Labelled photos from "images_augmented", an image-classification folder in Minyael/Gift-card-classification. The possible labels are: Steam, Xbox.

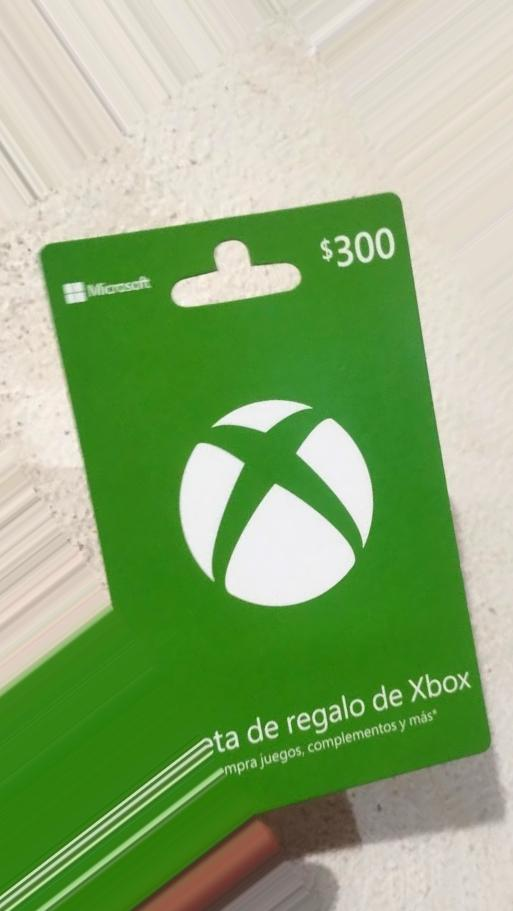
Label: Xbox

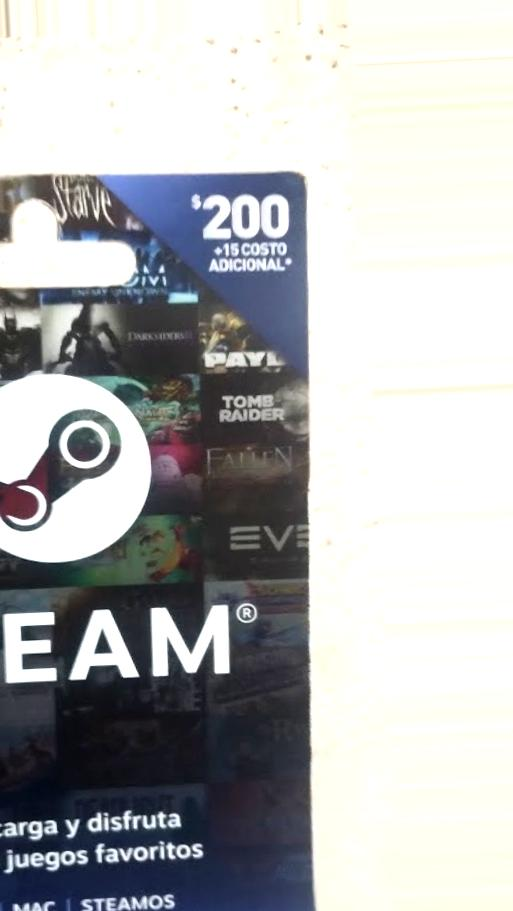
Label: Steam

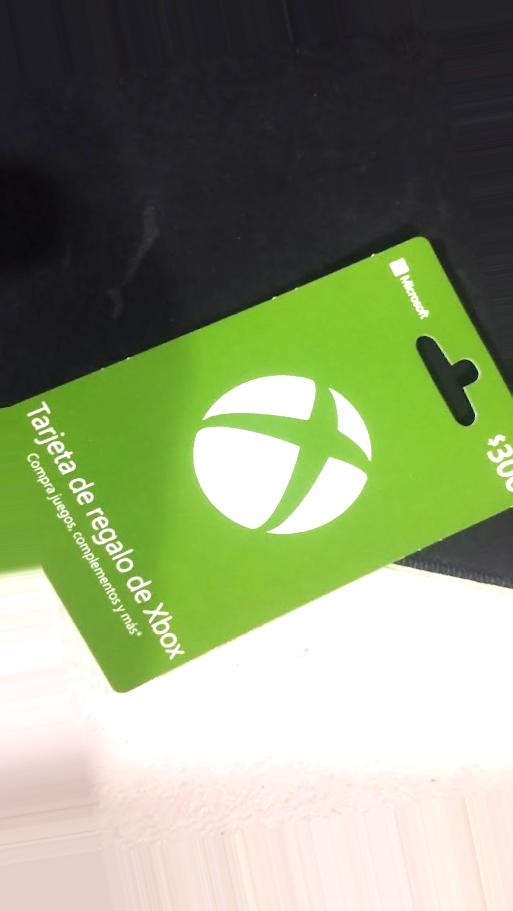
Label: Xbox

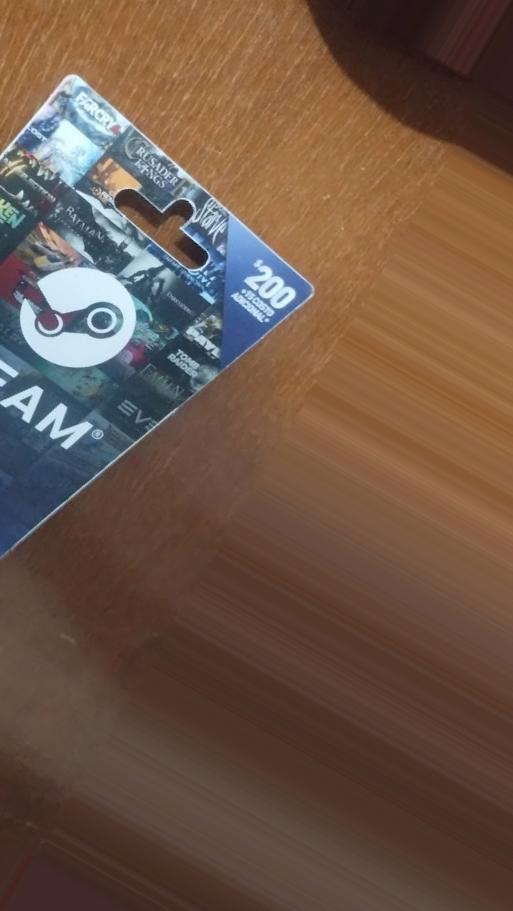
Label: Steam

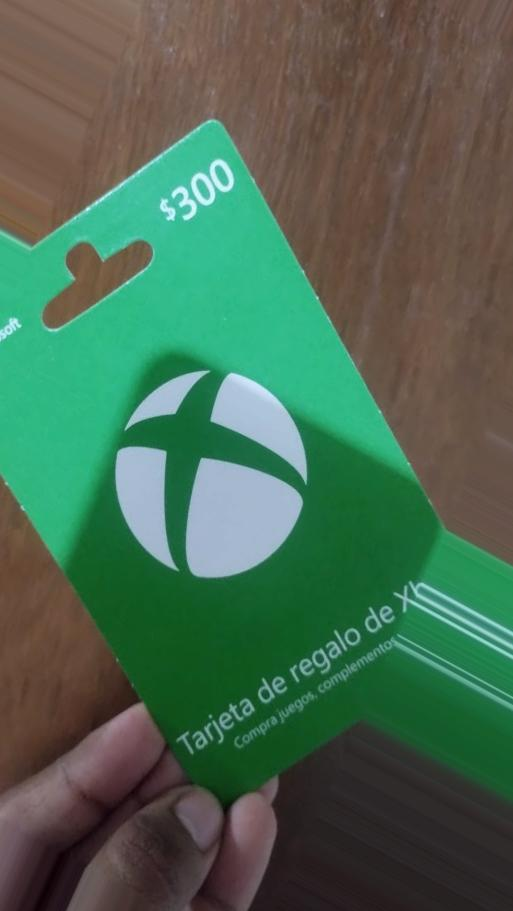
Label: Xbox

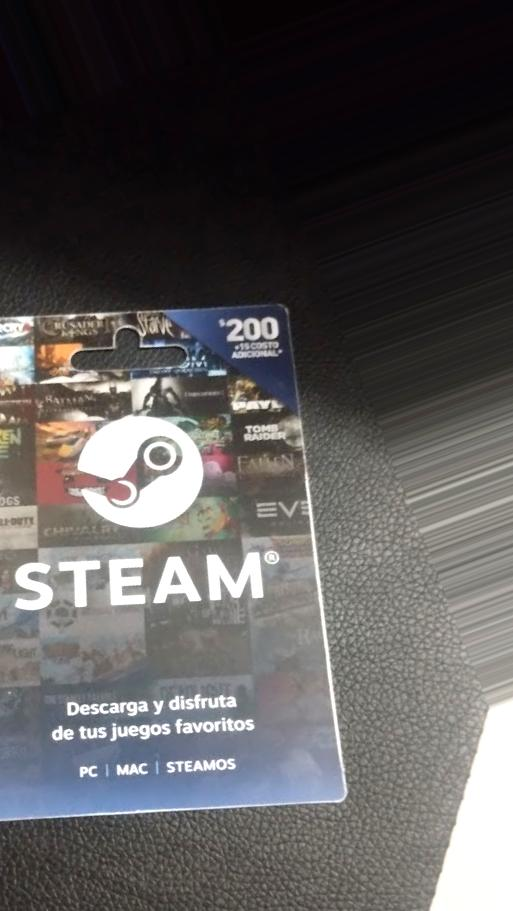
Label: Steam
